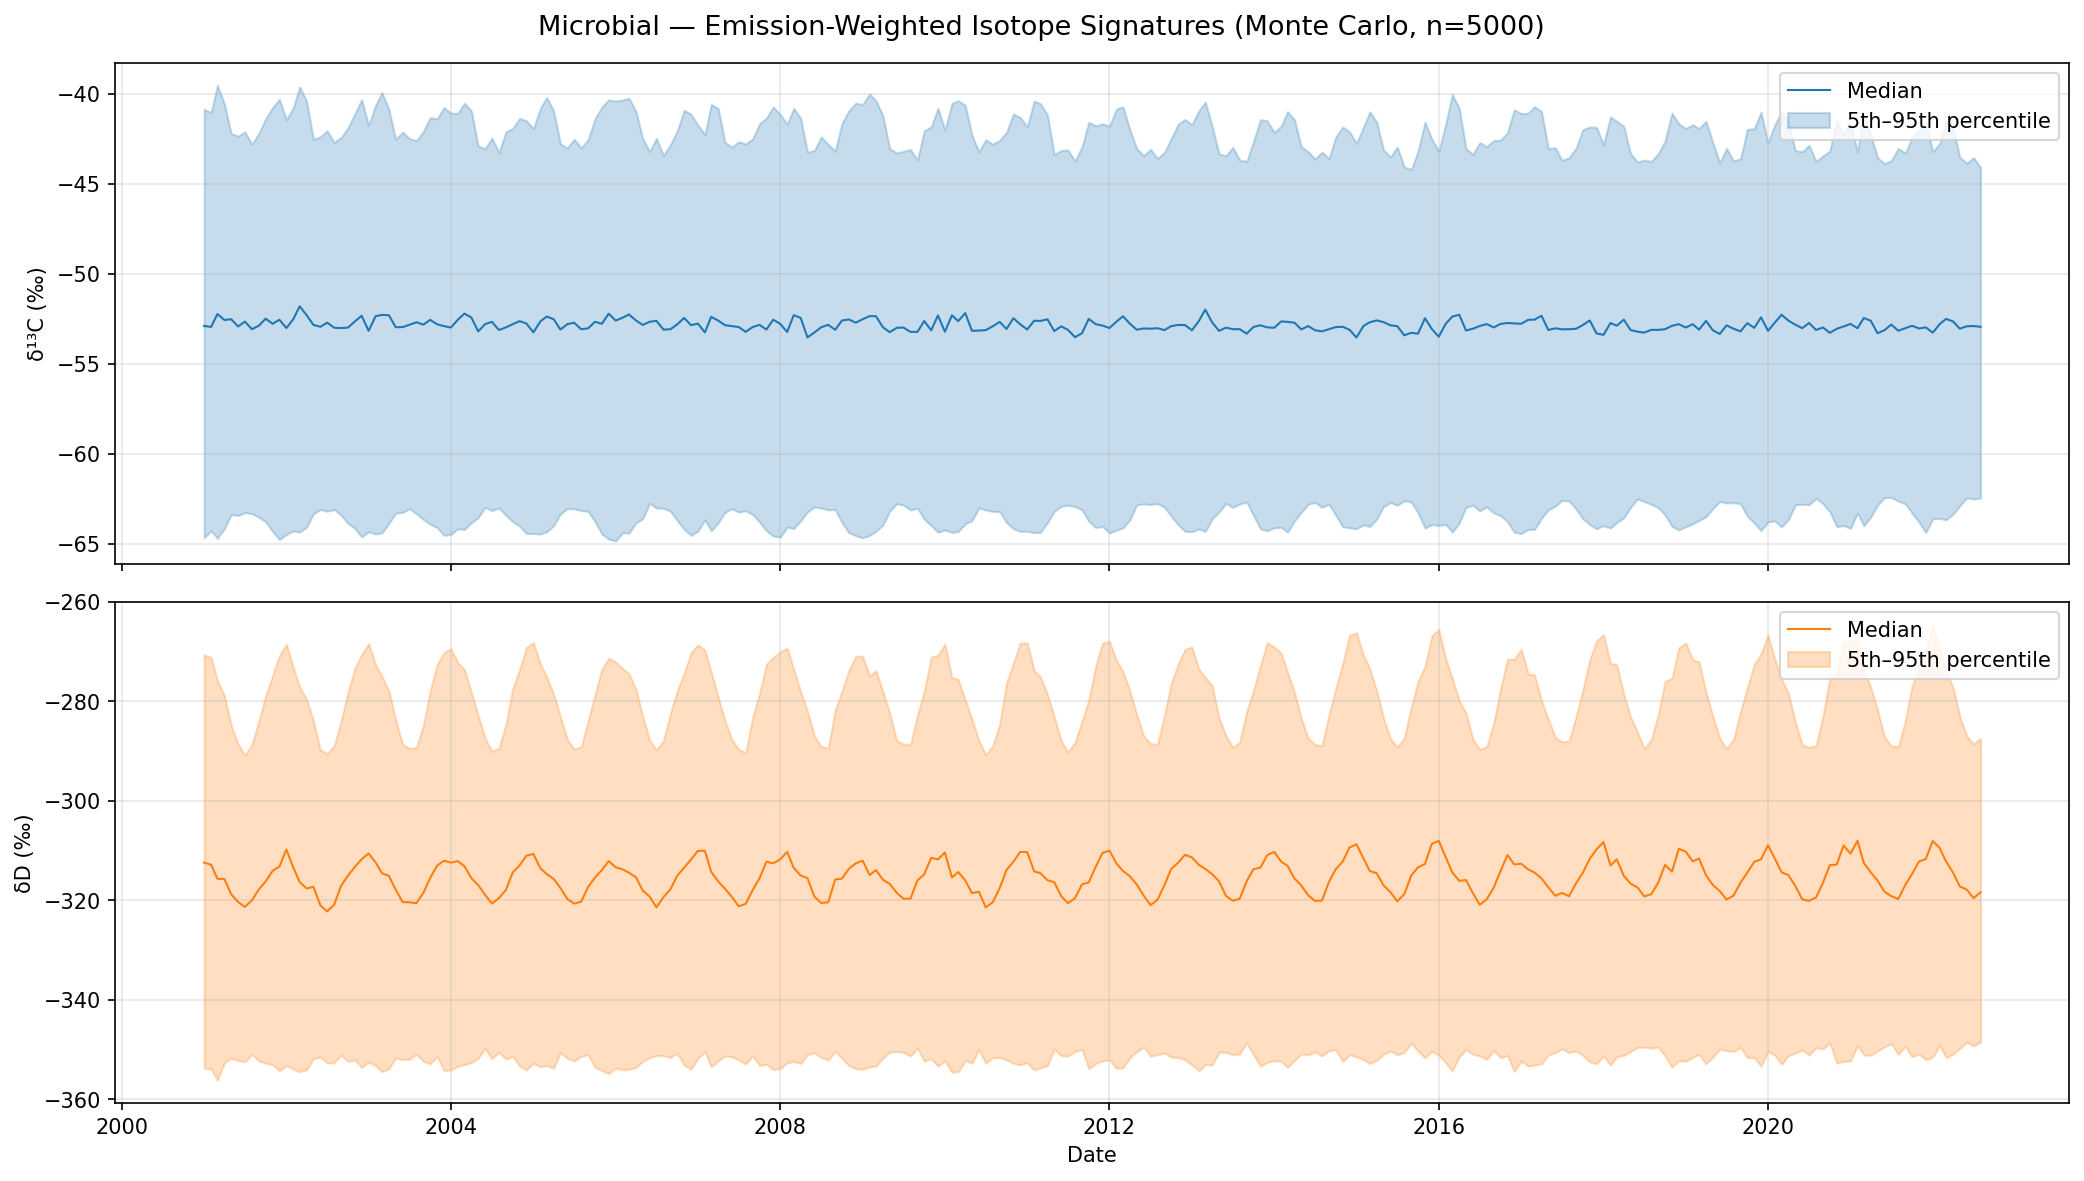

The table this chart was drawn from, first rows:
date, d13C_median, d13C_mean, d13C_p5, d13C_p95, d13C_std, dD_median, dD_mean, dD_p5, dD_p95, dD_std
2001-01-01, -52.91, -52.77, -64.69, -40.87, 7.661, -312.4, -312.1, -353.8, -270.6, 25.2
2001-02-01, -52.96, -52.79, -64.29, -41.05, 7.579, -312.8, -312.7, -353.9, -271.2, 24.81
2001-03-01, -52.24, -52.17, -64.72, -39.53, 8.101, -315.7, -315.6, -356.2, -275.8, 23.94
2001-04-01, -52.58, -52.41, -64.18, -40.56, 7.533, -315.7, -315.5, -352.6, -278.8, 22.13
2001-05-01, -52.53, -52.65, -63.39, -42.21, 6.836, -318.8, -318.5, -351.8, -284.8, 20.28
2001-06-01, -52.94, -52.9, -63.44, -42.36, 6.766, -320.3, -320.5, -352.2, -288.6, 19.06
2001-07-01, -52.67, -52.74, -63.28, -42.12, 6.798, -321.3, -321.6, -352.5, -290.8, 18.36
2001-08-01, -53.09, -53.09, -63.34, -42.81, 6.555, -320, -320.1, -351, -288.6, 18.84
2001-09-01, -52.89, -52.87, -63.54, -42.2, 6.861, -317.8, -318.1, -352.3, -284, 20.57
2001-10-01, -52.5, -52.6, -63.8, -41.39, 7.203, -316.2, -316, -352.7, -278.9, 22.25
2001-11-01, -52.79, -52.58, -64.32, -40.77, 7.575, -314.1, -314, -353, -274.8, 23.64
2001-12-01, -52.56, -52.61, -64.78, -40.31, 7.881, -313.2, -313.2, -354.3, -270.8, 25.09
2002-01-01, -53.02, -52.98, -64.5, -41.45, 7.427, -309.8, -310.5, -353.2, -268.5, 25.66
2002-02-01, -52.53, -52.53, -64.3, -40.76, 7.606, -313.4, -313.7, -353.9, -273.3, 24.29
2002-03-01, -51.82, -51.89, -64.37, -39.62, 7.977, -316.3, -315.9, -354.5, -277.1, 23.32
2002-04-01, -52.31, -52.35, -64.09, -40.43, 7.627, -317.6, -317.5, -354.1, -279.6, 22.41
2002-05-01, -52.85, -52.93, -63.35, -42.53, 6.693, -317.3, -317.2, -351.8, -283.8, 20.56
2002-06-01, -52.96, -52.84, -63.11, -42.39, 6.67, -321, -320.9, -351.5, -289.8, 18.78
2002-07-01, -52.72, -52.61, -63.21, -42.07, 6.806, -322.2, -321.7, -352.7, -290.4, 18.71
2002-08-01, -53.01, -52.95, -63.1, -42.7, 6.542, -320.9, -320.7, -352.6, -288.9, 18.94
2002-09-01, -53.03, -53.01, -63.43, -42.43, 6.72, -317.1, -317.5, -351.1, -283.9, 20.37
2002-10-01, -53, -52.97, -63.88, -41.91, 7.019, -315, -315.1, -352.4, -278.2, 22.45
2002-11-01, -52.66, -52.67, -64.16, -41.12, 7.437, -313.3, -313.2, -352.1, -273.3, 24.07
2002-12-01, -52.34, -52.33, -64.64, -40.33, 7.84, -311.7, -311.9, -353.6, -270.6, 25.25
2003-01-01, -53.18, -53.08, -64.35, -41.75, 7.251, -310.6, -310.5, -352.5, -268.4, 25.55
2003-02-01, -52.36, -52.53, -64.47, -40.64, 7.711, -312.4, -312.8, -353.3, -272.6, 24.31
2003-03-01, -52.3, -52.19, -64.41, -39.94, 7.88, -314.6, -314.7, -354.5, -274.9, 23.92
2003-04-01, -52.31, -52.36, -63.89, -40.88, 7.423, -315.1, -315.4, -353.9, -277.9, 22.62
2003-05-01, -52.98, -52.93, -63.31, -42.53, 6.713, -317.9, -317.6, -351.7, -283.6, 20.56
2003-06-01, -52.97, -52.8, -63.27, -42.14, 6.731, -320.4, -320.4, -352, -288.7, 19.23
2003-07-01, -52.84, -52.79, -63.07, -42.49, 6.6, -320.4, -320.6, -352, -289.5, 18.82
2003-08-01, -52.7, -52.79, -63.35, -42.61, 6.615, -320.6, -320.4, -351, -289.2, 18.73
2003-09-01, -52.84, -52.86, -63.66, -42.1, 6.916, -318.5, -318.4, -352.4, -284.8, 20.28
2003-10-01, -52.57, -52.67, -63.92, -41.33, 7.228, -315.5, -315.4, -352.9, -277.9, 22.46
2003-11-01, -52.82, -52.82, -64.11, -41.4, 7.288, -313, -312.5, -351.4, -272.6, 24.12
2003-12-01, -52.92, -52.77, -64.55, -40.77, 7.596, -312, -312, -354.2, -270.2, 25.38
2004-01-01, -53, -52.86, -64.49, -41.08, 7.485, -312.4, -312, -354.1, -269.4, 25.56
2004-02-01, -52.56, -52.52, -64.18, -41.09, 7.392, -312.1, -312.2, -353.3, -272.3, 24.57
2004-03-01, -52.22, -52.27, -64.22, -40.53, 7.616, -313.2, -313.2, -353, -273.5, 23.94
2004-04-01, -52.45, -52.4, -63.84, -40.96, 7.398, -315.5, -315.7, -352.6, -278.2, 22.47
2004-05-01, -53.21, -53.25, -63.56, -42.9, 6.64, -316.9, -316.9, -351.8, -282.8, 20.72
2004-06-01, -52.81, -52.91, -62.99, -43.06, 6.42, -318.9, -318.8, -349.8, -287.4, 18.89
2004-07-01, -52.68, -52.79, -63.17, -42.46, 6.697, -320.6, -320.9, -351.9, -290, 18.59
2004-08-01, -53.13, -53.23, -63.03, -43.28, 6.349, -319.6, -319.8, -350.6, -289.4, 18.45
2004-09-01, -52.99, -52.88, -63.43, -42.12, 6.839, -317.9, -317.9, -351.9, -284.6, 20.28
2004-10-01, -52.81, -52.84, -63.78, -41.93, 7.048, -314.4, -314.3, -351.4, -277.4, 22.19
2004-11-01, -52.64, -52.66, -64.04, -41.37, 7.248, -313, -313.3, -353.3, -273.6, 24.18
2004-12-01, -52.77, -52.8, -64.44, -41.5, 7.414, -311, -311.2, -354.1, -269.1, 26.01
2005-01-01, -53.27, -53.22, -64.45, -41.93, 7.212, -310.7, -310.5, -352.8, -268.1, 25.67
2005-02-01, -52.66, -52.65, -64.48, -40.82, 7.596, -313.5, -313.4, -353.4, -272.4, 24.25
2005-03-01, -52.38, -52.28, -64.35, -40.21, 7.817, -314.7, -314.4, -353.2, -275.1, 23.59
2005-04-01, -52.53, -52.53, -64.01, -40.96, 7.384, -315.7, -315.7, -353.7, -278.5, 22.38
2005-05-01, -53.11, -53.08, -63.36, -42.79, 6.641, -317.5, -317, -350.7, -283.1, 20.5
2005-06-01, -52.81, -52.92, -63.05, -43.02, 6.429, -319.8, -319.7, -351.8, -287.7, 19.05
2005-07-01, -52.73, -52.85, -63.07, -42.53, 6.679, -320.7, -320.8, -352.3, -289.6, 18.68
2005-08-01, -53.09, -53.12, -63.17, -43.02, 6.629, -320.3, -320.3, -351.4, -289.1, 18.69
2005-09-01, -53.04, -52.96, -63.21, -42.55, 6.614, -317.3, -317.3, -351.1, -283.9, 20.26
2005-10-01, -52.68, -52.68, -63.77, -41.4, 7.16, -315.4, -315.7, -353.6, -278.7, 22.46
2005-11-01, -52.79, -52.65, -64.48, -40.74, 7.587, -313.9, -313.9, -354.3, -273.5, 24.21
2005-12-01, -52.23, -52.41, -64.75, -40.35, 7.882, -312.1, -312.5, -354.8, -271.3, 25.38
... 200 more rows
